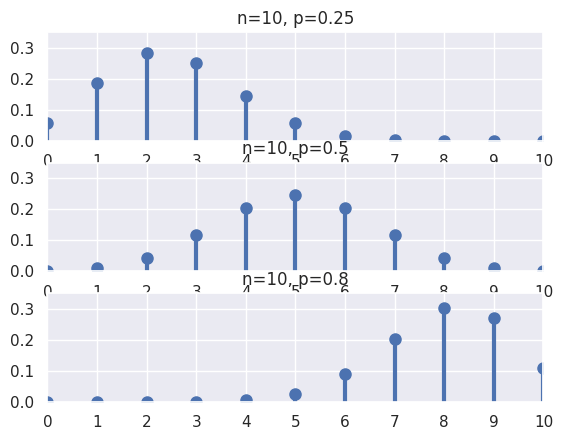

Generate this figure with matplotlib:
# -*- coding: utf-8 -*-
"""
Created on Thu Oct 24 14:44:36 2019

[redacted]
"""

from scipy.stats import binom
import matplotlib.pyplot as plt
import seaborn

seaborn.set()

fig, ax = plt.subplots(3, 1)
# create three binomial distributions
params = [(10, 0.25), (10, 0.5), (10, 0.8)]
x = range(0, 11)

# plot the three distributions
for i in range(len(params)):
    binom_rv = binom(n=params[i][0], p=params[i][1])
    ax[i].set_title('n={}, p={}'.format(params[i][0], params[i][1]))
    ax[i].plot(x, binom_rv.pmf(x), 'bo', ms=8)
    # plot vertical lines
    ax[i].vlines(x, 0, binom_rv.pmf(x), colors='b', lw=3)
    # limit x-y coordinate axes
    ax[i].set_xlim(0, 10)
    ax[i].set_ylim(0, 0.35)

    ax[i].set_xticks(x)
    ax[i].set_yticks([0, 0.1, 0.2, 0.3])